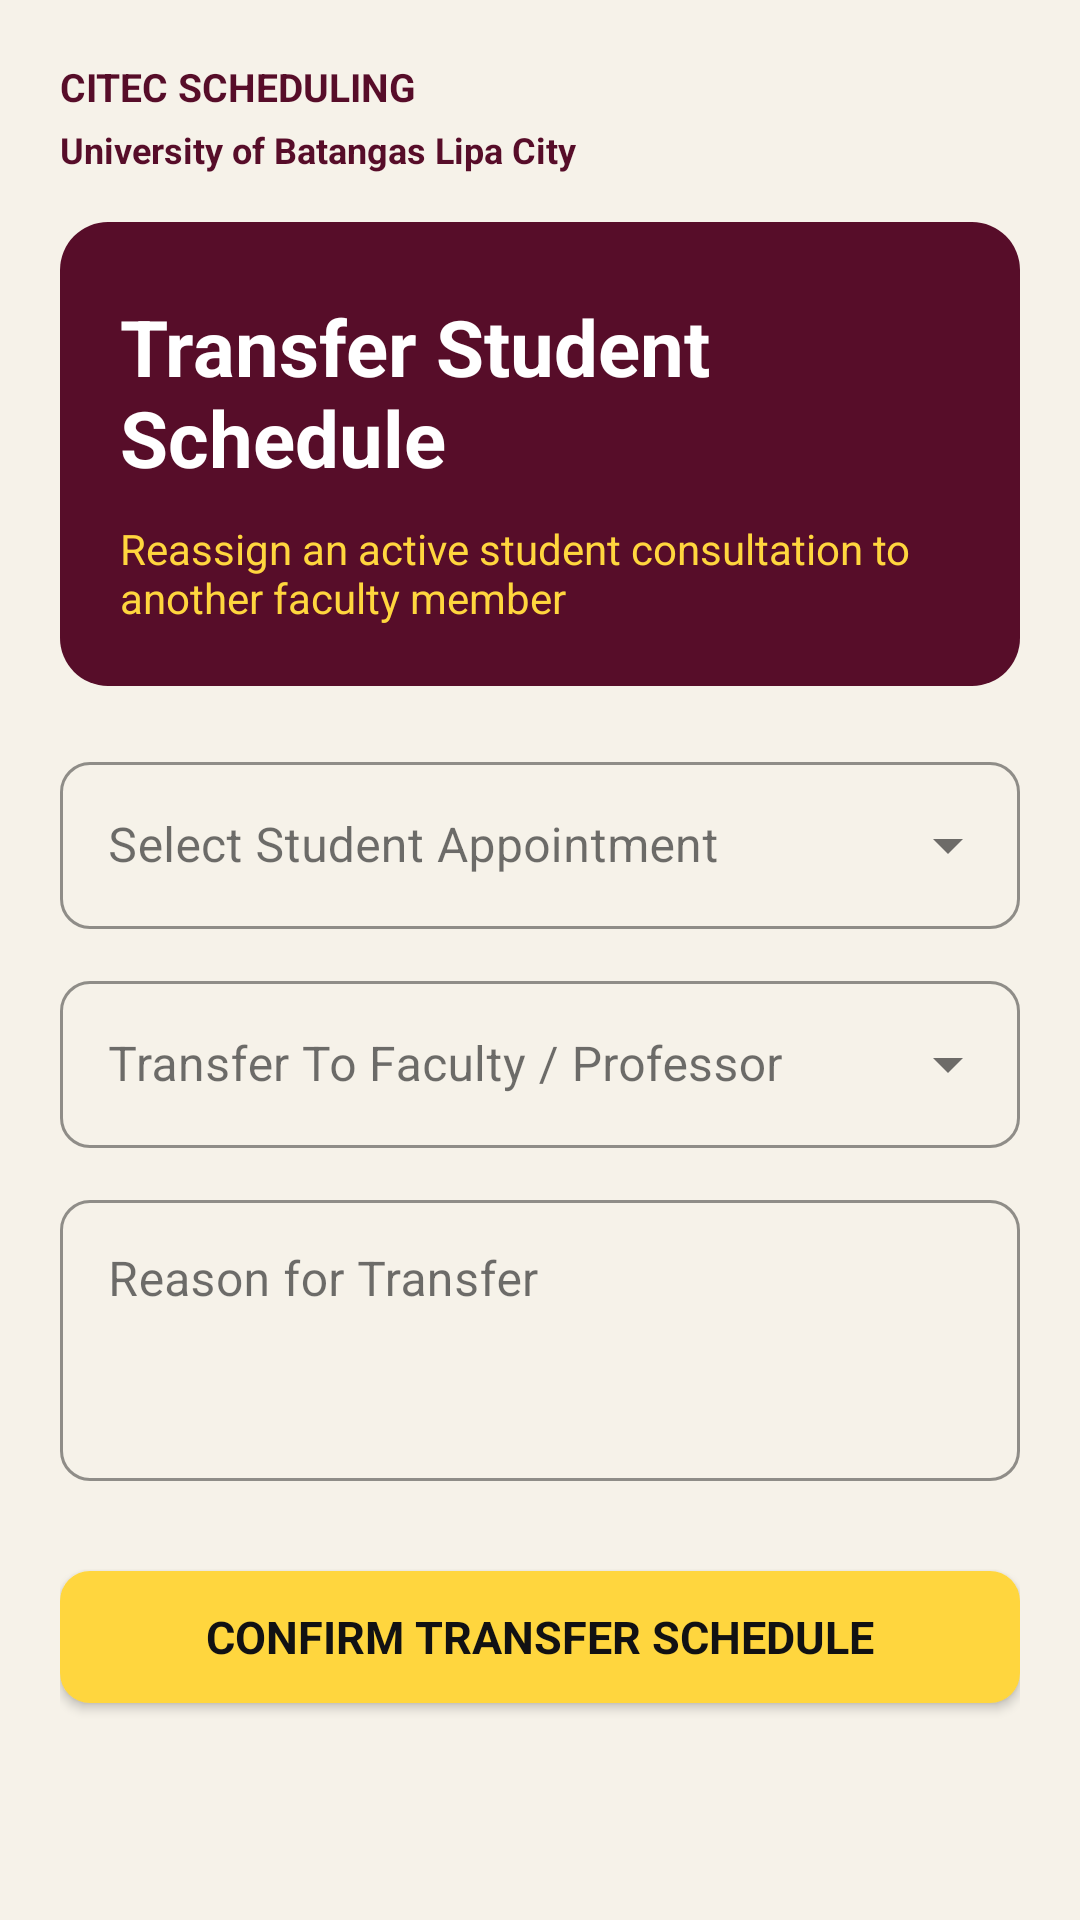

Android layout source for this screen:
<!-- AndroidManifest.xml: application theme Theme.CitecSchedulingApp -->
<!-- res/layout/fragment_faculty_transfer.xml -->
<?xml version='1.0' encoding='utf-8'?>
<ScrollView xmlns:android="http://schemas.android.com/apk/res/android" xmlns:app="http://schemas.android.com/apk/res-auto" android:layout_width="match_parent" android:layout_height="match_parent" android:background="@color/bg_light" android:fillViewport="true">
    <LinearLayout android:layout_width="match_parent" android:layout_height="wrap_content" android:orientation="vertical" android:padding="20dp">
        <LinearLayout android:layout_width="match_parent" android:layout_height="wrap_content" android:orientation="vertical" android:layout_marginBottom="16dp">
            <TextView android:layout_width="match_parent" android:layout_height="wrap_content" android:text="CITEC SCHEDULING" android:textSize="13sp" android:textColor="@color/primary" android:textStyle="bold" />
            <TextView android:layout_width="match_parent" android:layout_height="wrap_content" android:text="University of Batangas Lipa City" android:textSize="12sp" android:textColor="@color/primary" android:layout_marginTop="4dp" android:textStyle="bold" />
        </LinearLayout>
        <LinearLayout android:layout_width="match_parent" android:layout_height="wrap_content" android:orientation="vertical" android:background="@drawable/brand_burgundy" android:padding="20dp" android:layout_marginBottom="20dp">
            <TextView android:layout_width="wrap_content" android:layout_height="wrap_content" android:layout_marginTop="4dp" android:text="Transfer Student Schedule" android:textColor="@color/white" android:textSize="26sp" android:textStyle="bold" />
            <TextView android:layout_width="wrap_content" android:layout_height="wrap_content" android:layout_marginTop="10dp" android:text="Reassign an active student consultation to another faculty member" android:textColor="@color/brand_yellow" android:textSize="14sp" />
        </LinearLayout>
        <com.google.android.material.textfield.TextInputLayout style="@style/Widget.MaterialComponents.TextInputLayout.OutlinedBox.ExposedDropdownMenu" android:layout_width="match_parent" android:layout_height="wrap_content" android:hint="Select Student Appointment" app:boxCornerRadiusBottomEnd="10dp" app:boxCornerRadiusBottomStart="10dp" app:boxCornerRadiusTopEnd="10dp" app:boxCornerRadiusTopStart="10dp" app:boxStrokeColor="@color/primary" app:boxBackgroundColor="@color/bg_light" app:placeholderText="Choose appointment to transfer">
            <AutoCompleteTextView android:id="@+id/actStudentSchedule" android:layout_width="match_parent" android:layout_height="wrap_content" android:inputType="none" />
        </com.google.android.material.textfield.TextInputLayout>
        <com.google.android.material.textfield.TextInputLayout style="@style/Widget.MaterialComponents.TextInputLayout.OutlinedBox.ExposedDropdownMenu" android:layout_width="match_parent" android:layout_height="wrap_content" android:layout_marginTop="12dp" android:hint="Transfer To Faculty / Professor" app:boxCornerRadiusBottomEnd="10dp" app:boxCornerRadiusBottomStart="10dp" app:boxCornerRadiusTopEnd="10dp" app:boxCornerRadiusTopStart="10dp" app:boxStrokeColor="@color/primary" app:boxBackgroundColor="@color/bg_light" app:placeholderText="Choose target professor">
            <AutoCompleteTextView android:id="@+id/actTargetFaculty" android:layout_width="match_parent" android:layout_height="wrap_content" android:inputType="none" />
        </com.google.android.material.textfield.TextInputLayout>
        <com.google.android.material.textfield.TextInputLayout style="@style/Widget.MaterialComponents.TextInputLayout.OutlinedBox" android:layout_width="match_parent" android:layout_height="wrap_content" android:layout_marginTop="12dp" android:hint="Reason for Transfer" app:boxCornerRadiusBottomEnd="10dp" app:boxCornerRadiusBottomStart="10dp" app:boxCornerRadiusTopEnd="10dp" app:boxCornerRadiusTopStart="10dp" app:boxStrokeColor="@color/primary" app:boxBackgroundColor="@color/bg_light" app:placeholderText="Enter reason for transfer">
            <com.google.android.material.textfield.TextInputEditText android:id="@+id/etTransferReason" android:layout_width="match_parent" android:layout_height="wrap_content" android:gravity="top|start" android:inputType="textMultiLine" android:lines="3" />
        </com.google.android.material.textfield.TextInputLayout>
        <com.google.android.material.button.MaterialButton android:id="@+id/btnConfirmTransfer" android:layout_width="match_parent" android:layout_height="56dp" android:layout_marginTop="24dp" android:layout_marginBottom="16dp" android:text="CONFIRM TRANSFER SCHEDULE" android:textColor="@color/brand_ink" android:textSize="15sp" android:textStyle="bold" app:backgroundTint="@color/brand_yellow" app:cornerRadius="10dp" android:textAllCaps="false" android:letterSpacing="0" app:iconTint="@color/brand_ink" />
    </LinearLayout>
</ScrollView>
<!-- resources referenced by this layout -->
<resources>
  <color name="bg_light">#F6F2E9</color>
  <color name="brand_ink">#111113</color>
  <color name="brand_yellow">#FFD63E</color>
  <color name="primary">#570D29</color>
  <color name="white">#FFFFFF</color>
  <!-- drawable brand_burgundy (drawable) -->
  <?xml version='1.0' encoding='utf-8'?>
  <shape xmlns:android="http://schemas.android.com/apk/res/android" android:shape="rectangle">
      <solid android:color="@color/primary" />
      <corners android:radius="16dp" />
  </shape>
  <style name="Theme.CitecSchedulingApp" parent="Theme.MaterialComponents.Light.NoActionBar">
          <item name="colorPrimary">@color/primary</item>
          <item name="colorPrimaryVariant">@color/primary_dark</item>
          <item name="colorOnPrimary">@color/white</item>
          <item name="colorSecondary">@color/primary</item>
          <item name="colorOnSecondary">@color/white</item>
          <item name="android:fontFamily">sans-serif</item>
          <item name="android:textColorPrimary">@color/text_primary</item>
          <item name="android:textColorSecondary">@color/text_secondary</item>
          <item name="colorSurface">@color/white</item>
          <item name="colorOnSurface">@color/text_primary</item>
          <item name="android:colorBackground">@color/bg_light</item>
          <item name="colorOnBackground">@color/text_primary</item>
          <item name="android:windowBackground">@color/bg_light</item>
          <item name="android:statusBarColor">@color/bg_light</item>
          <item name="android:navigationBarColor">@color/bg_light</item>
          <item name="android:windowLightStatusBar">true</item>
          <item name="materialButtonStyle">@style/Widget.Citec.Button</item>
          <item name="textInputStyle">@style/Widget.Citec.Input</item>
          <item name="alertDialogTheme">@style/WeeklyAvailabilityDialog</item>
      </style>
  <color name="primary_dark">#3B091C</color>
  <color name="text_primary">#111113</color>
  <color name="text_secondary">#625D60</color>
  <style name="Widget.Citec.Button" parent="Widget.MaterialComponents.Button">
          <item name="android:textAllCaps">false</item>
          <item name="android:letterSpacing">0</item>
          <item name="cornerRadius">12dp</item>
          <item name="android:textStyle">bold</item>
      </style>
  <style name="Widget.Citec.Input" parent="Widget.MaterialComponents.TextInputLayout.OutlinedBox">
          <item name="boxBackgroundColor">@color/bg_light</item>
          <item name="boxStrokeColor">@color/primary</item>
          <item name="hintTextColor">@color/primary</item>
          <item name="boxCornerRadiusTopStart">10dp</item>
          <item name="boxCornerRadiusTopEnd">10dp</item>
          <item name="boxCornerRadiusBottomStart">10dp</item>
          <item name="boxCornerRadiusBottomEnd">10dp</item>
      </style>
  <style name="WeeklyAvailabilityDialog" parent="ThemeOverlay.MaterialComponents.MaterialAlertDialog">
          <item name="android:colorBackground">@color/white</item>
          <item name="colorSurface">@color/white</item>
          <item name="android:textColorPrimary">@color/text_primary</item>
          <item name="android:textColorSecondary">@color/text_secondary</item>
      </style>
</resources>
